Labelled photos from "data", an image-classification folder in clevecque/object_position. The possible labels are: from top, side, three quarters front left, three quarters front right.

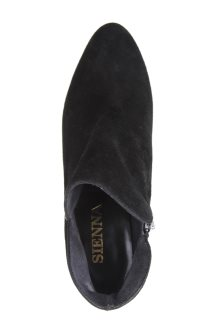
Label: from top

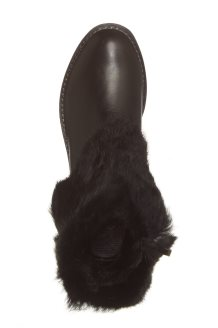
Label: from top

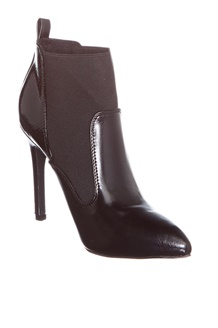
Label: three quarters front right

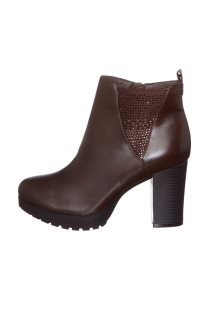
Label: side

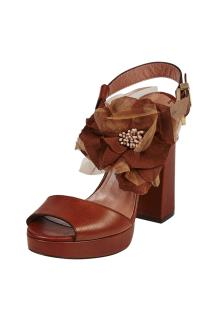
Label: three quarters front left

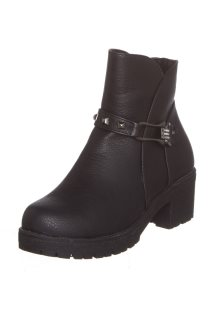
Label: three quarters front left
